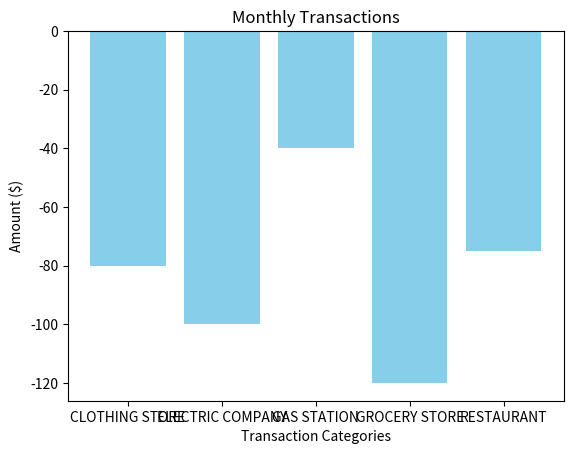

Reproduce this figure in Python. (Note: this script raises an exception after producing the figure.)
import matplotlib.pyplot as plt
import pandas as pd

# Hypothetical bank statement data with similar descriptions
bank_statement = [
    {'date': '2024-05-01', 'description': 'GROCERY STORE', 'amount': -50.00},
    {'date': '2024-05-03', 'description': 'RESTAURANT', 'amount': -30.00},
    {'date': '2024-05-05', 'description': 'GAS STATION', 'amount': -40.00},
    {'date': '2024-05-10', 'description': 'ELECTRIC COMPANY', 'amount': -100.00},
    {'date': '2024-05-15', 'description': 'CLOTHING STORE', 'amount': -80.00},
    {'date': '2024-05-20', 'description': 'GROCERY STORE', 'amount': -70.00},
    {'date': '2024-05-25', 'description': 'RESTAURANT', 'amount': -45.00}
]

# Convert bank statement data to a DataFrame
df = pd.DataFrame(bank_statement)

# Group transactions by description and sum the amounts
transactions = df.groupby('description').agg({'date': 'count', 'amount': 'sum'})

# Create a bar graph
plt.bar(transactions.index, transactions['amount'], color='skyblue')

# Adding labels and title
plt.xlabel('Transaction Categories')
plt.ylabel('Amount ($)')
plt.title('Monthly Transactions')

# Adding date labels
for i, amount in enumerate(transactions['amount']):
    plt.text(i, amount + 5, f"{transactions['date'][i]} transactions", ha='center')

# Rotating x-axis labels for better readability
plt.xticks(rotation=45)

# Displaying the plot
plt.tight_layout()
plt.show()
